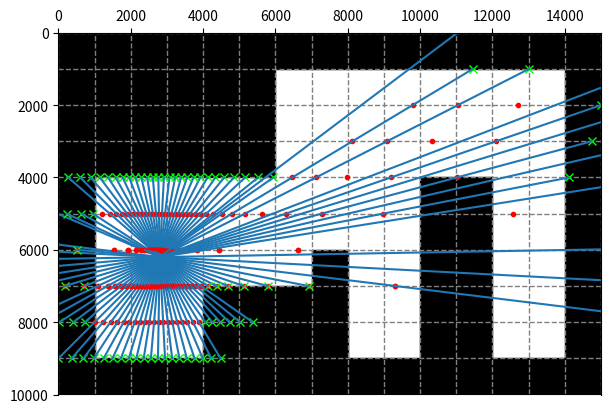

The matplotlib source for this figure:
import math
import matplotlib.pyplot as plt
from matplotlib import patches, lines
from typing import Union, Type


class Ray:
    def __init__(self, start_x: int, start_y: int, angle_degrees: Union[int, float]):
        # Start Parameters
        self.start_x = start_x
        self.start_y = start_y
        self.angle = angle_degrees % 360  # Limit to 360 degrees

        # Calculated Parameters
        self.horizontal_grid_collisions = []
        self.vertical_grid_collisions = []
        self.collision_coord_x = None  # Collision coordiante
        self.collision_coord_y = None  # Collision coordiante
        self.collided_cell_x = None  # Cell position in grid
        self.collided_cell_y = None  # Cell position in grid

    # TODO TEMP
    def calculate_direction(self, distance=1):
        angle_radians = math.radians(self.angle)
        new_x = self.start_x + distance * math.cos(angle_radians)
        new_y = self.start_y + distance * math.sin(angle_radians)
        return new_x, new_y

    def calculate_grid_collision(self, grid_class_object):

        # Reset calculated parameters
        self.horizontal_grid_collisions = []
        self.vertical_grid_collisions = []
        self.collision_coord_x = None  # Collision coordiante
        self.collision_coord_y = None  # Collision coordiante
        self.collided_cell_x = None  # Cell position in grid
        self.collided_cell_y = None  # Cell position in grid

        # Precalculate sine and cosine
        cosine_angle = math.cos(math.radians(self.angle))
        sine_angle = math.sin(math.radians(self.angle))

        # Determine line type (pointing upwards or downwards)
        if self.angle > 180:
            upwards_direction = True
        else:
            upwards_direction = False

        """Get coordinates of first collision with horizontal grid border"""

        # Calculate the next horizontal border
        cell_size = grid_class_object.cell_size

        if upwards_direction:
            next_horizontal_border = math.floor(self.start_y / cell_size) * cell_size
        else:
            next_horizontal_border = math.ceil(self.start_y / cell_size) * cell_size

        # Use next horizontal border to calculate distance to it (opposite) and derive adjacent after
        opposite = next_horizontal_border - self.start_y  # Gegenkathete
        adjacent = opposite / sine_angle  # Ankathete

        # With adjacent, calculate the x coordinate of the grid collision (y coordinate is simply the horizontal border)
        if upwards_direction:
            first_horizontal_grid_collision = (self.start_x - adjacent * cosine_angle, next_horizontal_border)
        else:
            first_horizontal_grid_collision = (self.start_x + adjacent * cosine_angle, next_horizontal_border)
        self.horizontal_grid_collisions.append(first_horizontal_grid_collision)

        """Get subsequent horizontal grid collisions (From now on always full cell steps)"""

        current_x, current_y = first_horizontal_grid_collision
        full_cell_horizontal_collision_x_length = cell_size / sine_angle  # opposite calculation

        # Calculate world boundaries
        y_boundary = grid_class_object.cell_amount_y * cell_size
        x_boundary = grid_class_object.cell_amount_x * cell_size

        # Step through horizontal grid lines until a collision with a cell or the end of the world
        while 0 < current_y < y_boundary and 0 < current_x < x_boundary:

            # Check collision with cell
            cell_y_coord = int(current_y / cell_size) - (1 if upwards_direction else 0)
            cell_x_coord = math.floor(current_x / cell_size)

            if grid_class_object.get_value(cell_x_coord, cell_y_coord) != 0:

                # Save values for collision with cell
                self.collision_coord_x = current_x
                self.collision_coord_y = current_y
                self.collided_cell_x = cell_x_coord
                self.collided_cell_y = cell_y_coord
                break

            else:
                self.horizontal_grid_collisions.append((current_x, current_y))

            # Increment coordinates for collision check
            if upwards_direction:
                current_y -= cell_size
            else:
                current_y += cell_size
            current_x += full_cell_horizontal_collision_x_length * cosine_angle

class GridWorld:

    cell_borders_color = "grey"
    cell_value_colors = {1: "black"}

    def __init__(self, cell_amount_x: int, cell_amount_y: int, cell_size: int = 1000):
        self.cell_amount_x = cell_amount_x
        self.cell_amount_y = cell_amount_y
        self.cell_size = cell_size

        # Initialize grid
        self.grid = [[0 for _ in range(self.cell_amount_x)] for _ in range(self.cell_amount_y)]
        self.rays = []

    def __str__(self):
        return_str = ""
        for row in self.grid:
            row_str = "  ".join([str(val) for val in row])
            return_str += row_str + "\n"
        return return_str

    def get_value(self, pos_x: int, pos_y: int):
        return self.grid[pos_y][pos_x]

    def set_value(self, pos_x: int, pos_y: int, value: int):
        self.grid[pos_y][pos_x] = value
        print(f"[GRID] Cell x={pos_x}, y={pos_y} set to {value}.")

    def set_value_line(self, start_x, start_y, length, orientation, value):
        for i in range(length):
            if orientation == "h":
                self.set_value(start_x + i, start_y, value)
            elif orientation == "v":
                self.set_value(start_x, start_y + i, value)

    def set_value_border(self, value):
        self.set_value_line(0, 0, self.cell_amount_x, "h", value)
        self.set_value_line(0, self.cell_amount_y - 1, self.cell_amount_x, "h", value)
        self.set_value_line(self.cell_amount_x - 1, 0, self.cell_amount_y, "v", value)
        self.set_value_line(0, 0, self.cell_amount_y, "v", value)

    def set_value_block(self, start_x, start_y, length_x, length_y, value):
        for i in range(length_y):
            self.set_value_line(start_x, start_y + i, length_x, "h", value)

    def add_ray(self, start_x, start_y, angle_degrees):
        new_ray = Ray(start_x, start_y, angle_degrees)
        self.rays.append(new_ray)

    def plot(self, size: int = 5, show_cell_borders: bool = True, show_cell_states: bool = True, show_rays: bool = True):

        fig, ax = plt.subplots(figsize=(int(size * (self.cell_amount_x / self.cell_amount_y)), size))

        if show_cell_states:
            for y_index, x_row in enumerate(self.grid):
                for x_index, cell_value in enumerate(x_row):
                    if cell_value != 0:
                        ax.add_patch(patches.Rectangle((x_index * self.cell_size - 1, y_index * self.cell_size - 1),
                                                       self.cell_size, self.cell_size,
                                                       color=GridWorld.cell_value_colors[cell_value]))

        if show_cell_borders:
            for i in range(self.cell_amount_y + 1):
                plt.axhline(i * self.cell_size, color=GridWorld.cell_borders_color, linestyle="dashed", linewidth="1")

            for i in range(self.cell_amount_x + 1):
                plt.axvline(i * self.cell_size, color=GridWorld.cell_borders_color, linestyle="dashed", linewidth="1")

        if show_rays:
            for ray in self.rays:
                # TEST
                ray.calculate_grid_collision(grid_class_object=self)

                for x, y in ray.horizontal_grid_collisions:
                    ax.plot(x, y, marker='.', color="red")

                if ray.collision_coord_x is not None:
                    ax.plot(ray.collision_coord_x, ray.collision_coord_y, marker='x', color="lime")
                    end_x, end_y = ray.collision_coord_x, ray.collision_coord_y
                else:
                    end_x, end_y = ray.calculate_direction(distance=100000)

                ax.add_line(lines.Line2D([ray.start_x, end_x], [ray.start_y, end_y]))

        plt.xlim(0, self.cell_amount_x * self.cell_size)
        plt.ylim(0, self.cell_amount_y * self.cell_size)

        ax.xaxis.tick_top()
        plt.gca().invert_yaxis()
        plt.gca().set_aspect('equal')

        return fig


if __name__ == '__main__':
    gw = GridWorld(15, 10)

    gw.set_value_border(1)
    gw.set_value_block(1, 1, 5, 3, 1)
    gw.set_value_block(10, 4, 2, 5, 1)
    gw.set_value_block(4, 7, 4, 2, 1)
    gw.set_value(7, 6, 1)



    for i in range(90):
        gw.add_ray(2800, 6200, 15 + 4 * i)

    """
    gw.add_ray(2800, 5200, 30)
    gw.add_ray(2800, 5200, 50)
    gw.add_ray(2800, 5200, 100)
    gw.add_ray(2800, 5200, 115)
    gw.add_ray(2800, 5200, 320)
    gw.add_ray(2800, 5200, 300)
    gw.add_ray(2800, 5200, 250)
    gw.add_ray(2800, 5200, 220)
    """


    print(gw)
    gw.plot()
    plt.show()
